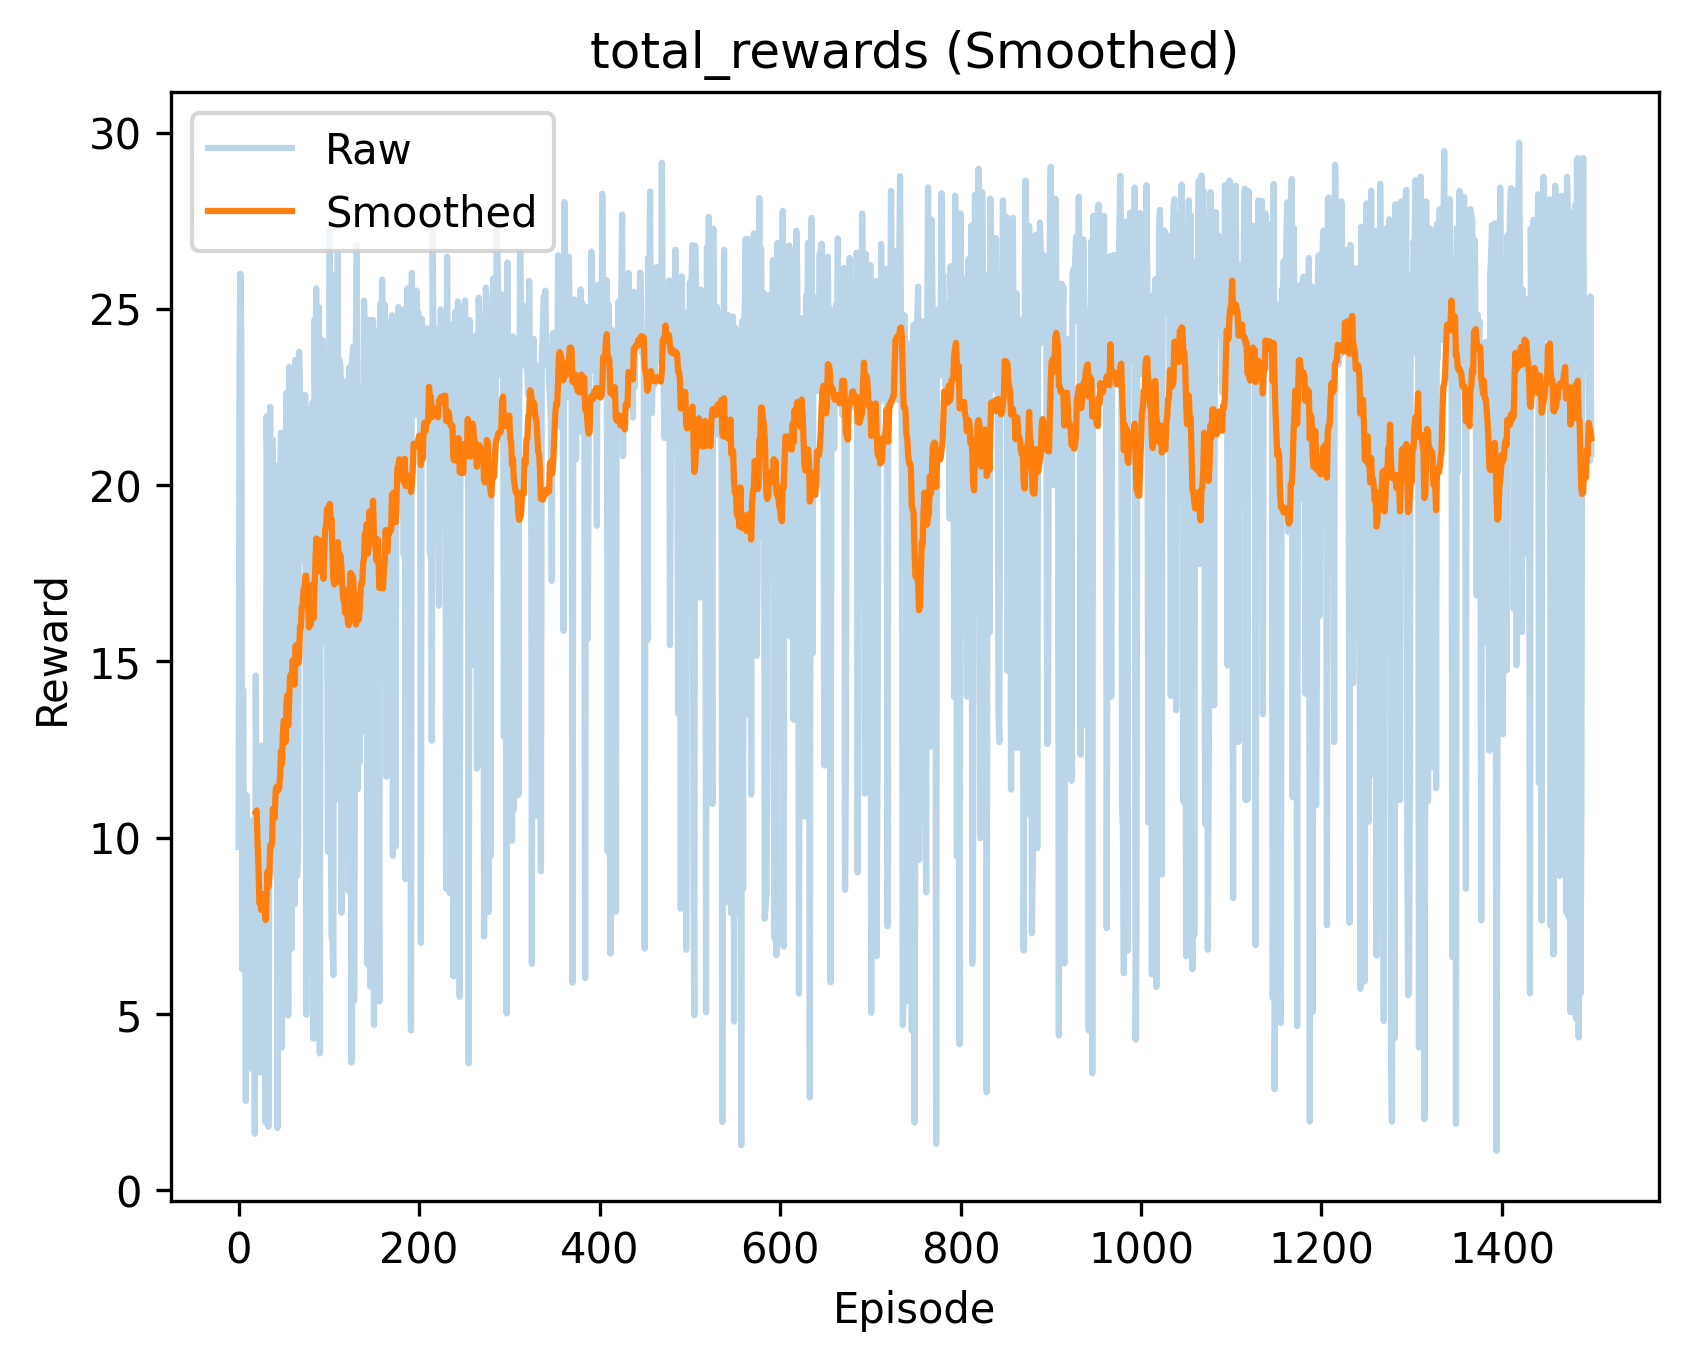

Data behind this chart, as committed beside it:
episode, reward
0.000000000000000000e+00, 9.733333333333336057e+00
1.000000000000000000e+00, 2.349999999999999645e+01
2.000000000000000000e+00, 2.600000000000001066e+01
3.000000000000000000e+00, 2.419999999999999574e+01
4.000000000000000000e+00, 6.266666666666668384e+00
5.000000000000000000e+00, 1.420000000000000284e+01
6.000000000000000000e+00, 9.733333333333336057e+00
7.000000000000000000e+00, 1.046666666666667034e+01
8.000000000000000000e+00, 2.533333333333333215e+00
9.000000000000000000e+00, 1.119937727612443190e+01
1.000000000000000000e+01, 9.898711100524181461e+00
1.100000000000000000e+01, 9.599999999999999645e+00
1.200000000000000000e+01, 4.966044718341951381e+00
1.300000000000000000e+01, 1.040000000000000036e+01
1.400000000000000000e+01, 4.400000000000000355e+00
1.500000000000000000e+01, 3.432710610238158377e+00
1.600000000000000000e+01, 1.049871110052418288e+01
1.700000000000000000e+01, 7.298711100524180040e+00
1.800000000000000000e+01, 1.599999999999999867e+00
1.900000000000000000e+01, 1.459937727612443048e+01
2.000000000000000000e+01, 1.066479980344048428e+01
2.100000000000000000e+01, 5.733333333333332504e+00
2.200000000000000000e+01, 1.219937727612443190e+01
2.300000000000000000e+01, 3.332710609457763429e+00
2.400000000000000000e+01, 8.630390130453502451e+00
2.500000000000000000e+01, 7.798711100524181816e+00
2.600000000000000000e+01, 1.261248945430854640e+01
2.700000000000000000e+01, 7.552639491841606656e+00
2.800000000000000000e+01, 1.161264016486089723e+01
2.900000000000000000e+01, 4.446796163638108368e+00
3.000000000000000000e+01, 1.919044773531683568e+00
3.100000000000000000e+01, 2.195355450236966277e+01
3.200000000000000000e+01, 2.002022116903633986e+01
3.300000000000000000e+01, 1.800000000000000044e+00
3.400000000000000000e+01, 9.086887819991302351e+00
3.500000000000000000e+01, 2.222022116903633204e+01
3.600000000000000000e+01, 9.646445511517450555e+00
3.700000000000000000e+01, 9.278816430088708600e+00
3.800000000000000000e+01, 2.128688783570299492e+01
3.900000000000000000e+01, 1.108626509794030923e+01
4.000000000000000000e+01, 9.019909799413587947e+00
4.100000000000000000e+01, 2.055288822890593536e+01
4.200000000000000000e+01, 1.495355450236966632e+01
4.300000000000000000e+01, 1.765378591649179096e+00
4.400000000000000000e+01, 8.245868951994468787e+00
4.500000000000000000e+01, 8.912489883546822256e+00
4.600000000000000000e+01, 2.002022116903633986e+01
4.700000000000000000e+01, 2.148626511182742860e+01
4.800000000000000000e+01, 4.046451578715395847e+00
4.900000000000000000e+01, 2.108626511182743357e+01
5.000000000000000000e+01, 9.915424368317488302e+00
5.100000000000000000e+01, 2.128688783570299492e+01
5.200000000000000000e+01, 8.530975738259877872e+00
5.300000000000000000e+01, 2.261974889170218717e+01
5.400000000000000000e+01, 1.485247070717899298e+01
5.500000000000000000e+01, 4.950541071820655503e+00
5.600000000000000000e+01, 2.335293177849402113e+01
5.700000000000000000e+01, 2.311821918376824669e+01
5.800000000000000000e+01, 2.283517772377551225e+01
5.900000000000000000e+01, 6.851823700887378799e+00
... 1,440 more rows
